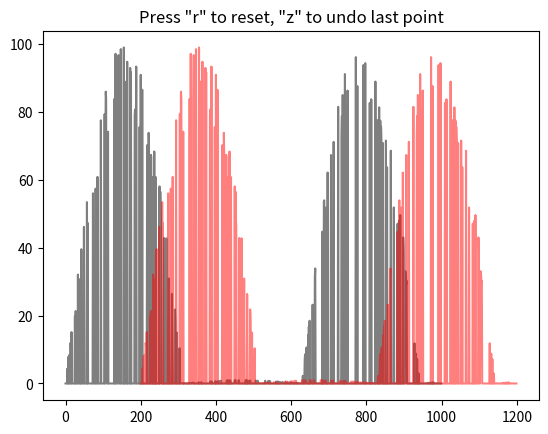

Write the Python code that produced this figure.
#!/usr/bin/env python
# -*- coding: utf-8 -*-
"""
Tester code for selecting points on a graph
For use with default reference wave solution

or maybe for localisation (selecting limits and number of orders)

Created on 2022-11-08 at 12:05

[redacted]
"""

import numpy as np


# =============================================================================
# Define variables
# =============================================================================

# -----------------------------------------------------------------------------

# =============================================================================
# Define functions
# =============================================================================
# Simple mouse click function to store coordinates
class Click():
    def __init__(self, ax, func, button=1):
        self.ax = ax
        self.func = func
        self.button = button
        self.press = False
        self.move = False
        self.c1 = self.ax.figure.canvas.mpl_connect('button_press_event',
                                                    self.onpress)
        self.c2 = self.ax.figure.canvas.mpl_connect('button_release_event',
                                                    self.onrelease)
        self.c3 = self.ax.figure.canvas.mpl_connect('motion_notify_event',
                                                    self.onmove)

    def onclick(self, event):
        if event.inaxes == self.ax:
            if event.button == self.button:
                self.func(event, self.ax)

    def onpress(self, event):
        self.press = True

    def onmove(self, event):
        if self.press:
            self.move = True

    def onrelease(self, event):
        if self.press and not self.move:
            self.onclick(event)
        self.press = False
        self.move = False



class ZoomWindow():
    def __init__(self, ax, func, plot_args, scale=0.1):
        self.ax = ax
        self.func = func
        self.plot_args = plot_args
        self.scale = scale
        self.c1 = self.ax.figure.canvas.mpl_connect('motion_notify_event',
                                                    self.onmove)
        self.limits = self.ax.axis()

    def onmove(self, event):
        self.func(self.ax, None, self.plot_args)
        self.zoomax = self.ax.inset_axes([0.75, 0.75, 0.22, 0.22])
        self.zoomax.set_xticklabels([])
        self.zoomax.set_yticklabels([])
        self.func(self.zoomax, event, self.plot_args, self.scale,
                  self.limits)

        # self.ax.indicate_inset_zoom(self.zoomax, edgecolor='black')
        self.ax.figure.canvas.draw()


class KeyAction():
    def __init__(self, ax):
        self.c1 = ax.figure.canvas.mpl_connect('key_press_event',
                                                    self.onpress)

    def onpress(self, event):

        global newcoords, oldcoords, count

        if event.key == 'r':
            newcoords = []
            oldcoords = []
            count = 0
        if event.key == 'z':
            if count % 2 != 0:
                newcoords = newcoords[:-1]
            else:
                oldcoords = oldcoords[:-1]
            count -= 1

# =============================================================================
# Start of code
# =============================================================================
# Main code here
if __name__ == "__main__":
    # ----------------------------------------------------------------------

    import matplotlib.pyplot as plt





    newcoords = []
    oldcoords = []
    count = 0


    # plot code here
    def click_action(event, ax):
        global newcoords, oldcoords, count

        if count % 2 == 0:
            newcoords.append((event.xdata, event.ydata))
            print('NEW', event.xdata, event.ydata)
        else:
            oldcoords.append((event.xdata, event.ydata))
            print('OLD', event.xdata, event.ydata)
        # update count
        count += 1

    fig, frame = plt.subplots(ncols=1, nrows=1)

    x = np.arange(1000.0)
    y = np.random.random_integers(0, 100, size=1000).astype(float)
    y[y < 80] = 0
    y = y * np.sin(x/100)
    y[y < 0] = 0.01 * abs(y[y < 0])

    def our_plot(ax, event, plot_args, scale=1, limits=None):
        _x = plot_args['x']
        _y = plot_args['y']
        ax.cla()
        ax.plot(_x, _y, zorder=0, color='k', alpha=0.5)
        ax.plot(_x + 200, _y, zorder=0, color='r', alpha=0.5)
        if hasattr(event, 'xdata') and event is not None:
            xmin, xmax, ymin, ymax = limits
            deltax, deltay = xmax - xmin, ymax - ymin

            if event.xdata is not None and event.ydata is not None:
                print(event.xdata, event.ydata,  xmin, xmax, ymin, ymax, scale)
                ax.set(xlim=[event.xdata-scale*deltax,
                             event.xdata+scale*deltax],
                       ylim=[event.ydata-scale*deltay,
                             event.ydata+scale*deltay])
                ax.set_xticklabels([])
                ax.set_yticklabels([])
                ax.plot([event.xdata], [event.ydata], marker='+', color='k',
                        ms=20, alpha=0.25)
        else:
            ax.set(title='Press "r" to reset, "z" to undo last point')

        # plot coords
        for it in range(len(newcoords)):
            ax.scatter(*newcoords[it],
                       marker=r"$ {} $".format(it),
                       color='red', zorder=10)
        for it in range(len(oldcoords)):
            ax.scatter(*oldcoords[it],
                       marker=r"$ {} $".format(it),
                       color='black', zorder=10)


    plot_args = dict(x=x, y=y)
    our_plot(frame, None, plot_args)

    # deal with clicking
    click = Click(frame, click_action, button=1)
    zoom = ZoomWindow(frame, our_plot, plot_args, scale=0.05)
    action = KeyAction(frame)
    # then show
    plt.show()

# =============================================================================
# End of code
# =============================================================================
